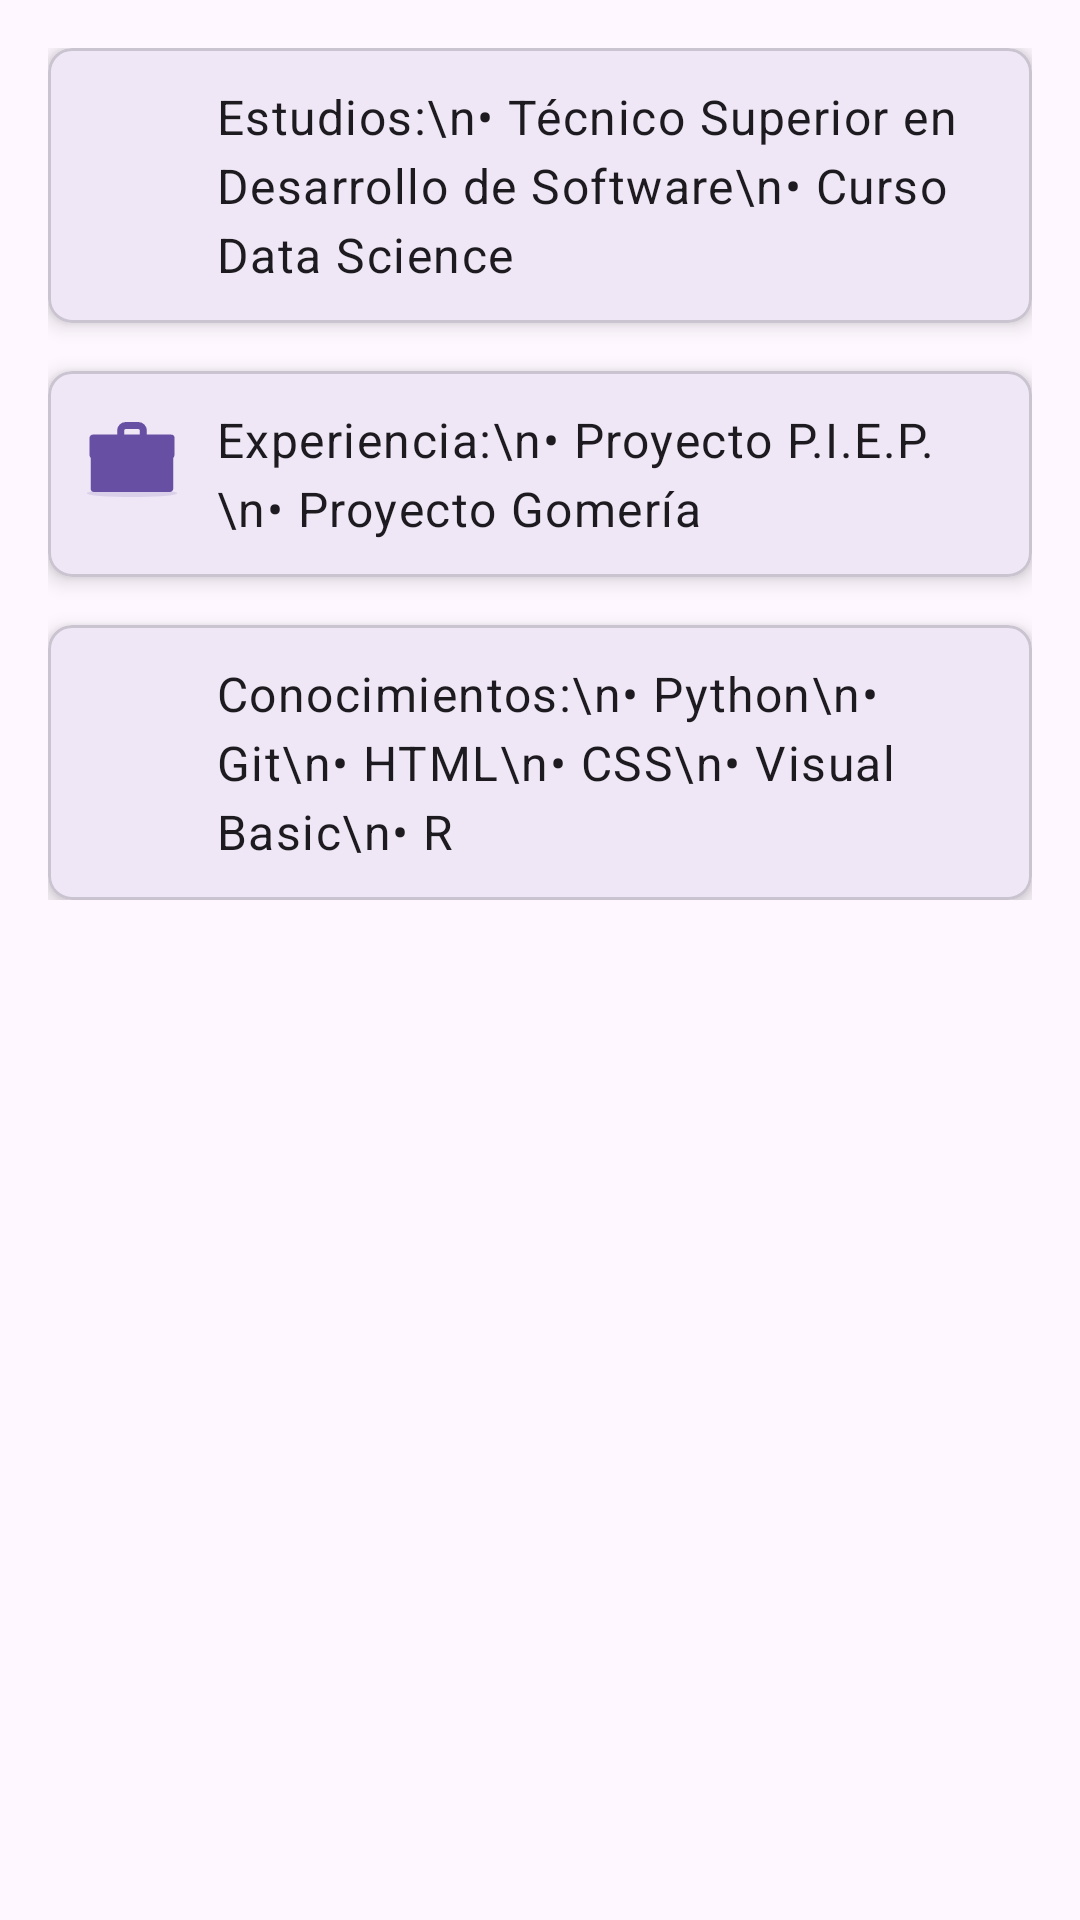

Layout XML and referenced resources for this Android screen:
<!-- AndroidManifest.xml: application theme Theme.Ingcurriculumandroid -->
<!-- res/layout/activity_second.xml -->
<?xml version="1.0" encoding="utf-8"?>
<ScrollView
    xmlns:android="http://schemas.android.com/apk/res/android"
    xmlns:app="http://schemas.android.com/apk/res-auto"
    android:layout_width="match_parent"
    android:layout_height="match_parent"
    android:padding="16dp">

    <LinearLayout
        android:layout_width="match_parent"
        android:layout_height="wrap_content"
        android:orientation="vertical">

        
        <com.google.android.material.card.MaterialCardView
            android:layout_width="match_parent"
            android:layout_height="wrap_content"
            app:cardCornerRadius="8dp"
            app:cardElevation="4dp"
            android:layout_marginBottom="16dp"
            android:foreground="?attr/selectableItemBackground">

            <LinearLayout
                android:layout_width="match_parent"
                android:layout_height="wrap_content"
                android:orientation="horizontal"
                android:padding="12dp">

                <ImageView
                    android:layout_width="32dp"
                    android:layout_height="32dp"
                    android:src="@drawable/libro"
                    app:tint="?attr/colorPrimary" />

                <TextView
                    android:layout_width="0dp"
                    android:layout_height="wrap_content"
                    android:layout_marginStart="12dp"
                    android:layout_weight="1"
                    android:text="Estudios:\n• Técnico Superior en Desarrollo de Software\n• Curso Data Science"
                    style="@style/TextAppearance.MaterialComponents.Body1"
                    android:lineSpacingExtra="4dp"/>
            </LinearLayout>
        </com.google.android.material.card.MaterialCardView>

        
        <com.google.android.material.card.MaterialCardView
            android:layout_width="match_parent"
            android:layout_height="wrap_content"
            app:cardCornerRadius="8dp"
            app:cardElevation="4dp"
            android:layout_marginBottom="16dp"
            android:foreground="?attr/selectableItemBackground">

            <LinearLayout
                android:layout_width="match_parent"
                android:layout_height="wrap_content"
                android:orientation="horizontal"
                android:padding="12dp">

                <ImageView
                    android:layout_width="32dp"
                    android:layout_height="32dp"
                    android:src="@drawable/maletin"
                    app:tint="?attr/colorPrimary" />

                <TextView
                    android:layout_width="0dp"
                    android:layout_height="wrap_content"
                    android:layout_marginStart="12dp"
                    android:layout_weight="1"
                    android:text="Experiencia:\n• Proyecto P.I.E.P.\n• Proyecto Gomería"
                    style="@style/TextAppearance.MaterialComponents.Body1"
                    android:lineSpacingExtra="4dp"/>
            </LinearLayout>
        </com.google.android.material.card.MaterialCardView>

        
        <com.google.android.material.card.MaterialCardView
            android:layout_width="match_parent"
            android:layout_height="wrap_content"
            app:cardCornerRadius="8dp"
            app:cardElevation="4dp"
            android:foreground="?attr/selectableItemBackground">

            <LinearLayout
                android:layout_width="match_parent"
                android:layout_height="wrap_content"
                android:orientation="horizontal"
                android:padding="12dp">

                <ImageView
                    android:layout_width="32dp"
                    android:layout_height="32dp"
                    android:src="@drawable/cerebro"
                    app:tint="?attr/colorPrimary" />

                <TextView
                    android:layout_width="0dp"
                    android:layout_height="wrap_content"
                    android:layout_marginStart="12dp"
                    android:layout_weight="1"
                    android:text="Conocimientos:\n• Python\n• Git\n• HTML\n• CSS\n• Visual Basic\n• R"
                    style="@style/TextAppearance.MaterialComponents.Body1"
                    android:lineSpacingExtra="4dp"/>
            </LinearLayout>
        </com.google.android.material.card.MaterialCardView>

    </LinearLayout>
</ScrollView>
<!-- resources referenced by this layout -->
<resources>
  <!-- drawable maletin: vector/xml drawable (drawable, 3953 chars, omitted) -->
  <style name="Theme.Ingcurriculumandroid" parent="Theme.MaterialComponents.Light.NoActionBar">
              
              <item name="colorPrimary">@color/your_primary</item>
              <item name="colorOnPrimary">@color/white</item>
          </style>
  <!-- not gathered from this repository: default colours our renderer supplied (Android Studio template values) -->
  <color name="white">#FFFFFFFF</color>
</resources>
